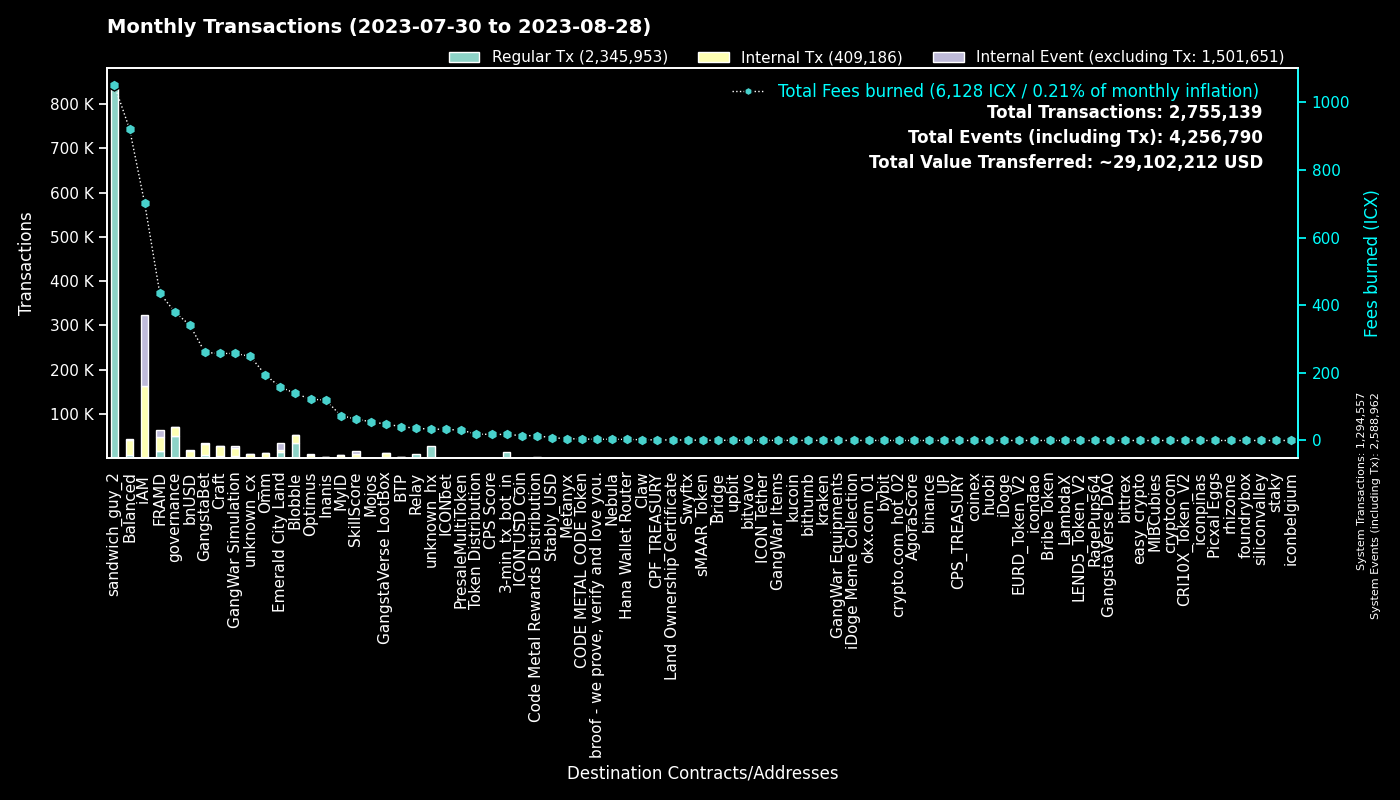

Data behind this chart, as committed beside it:
to, Fees burned, Regular Tx, to_def, Internal Tx, Internal Event (excluding Tx), group
0, 0.0, 1294374, System, 183, 1294405, System
hx515dff2d6210e74b0ad595aa02fe6d2ef042b0…, 1050, 840257, sandwich_guy_2, 0, 0, sandwich_guy_2
cx00000000000000000000000000000000000000…, 380.1, 50402, governance, 19180, 8, governance
cxf14dea1cff7ceb29a46e6d04533a08f84441e4…, 76.3, 17932, Blobble Stake Token, 18426, 3, Blobble
cx2aa9b28a657e3121b75d3d4fe65e569398645d…, 317.1, 16302, FRAMD Token, 18177, 1024, FRAMD
cxf2ca3b655a782f39227934d37ff3b77f9b1ebc…, 63.15, 15537, unknown_cx, 0, 0, Blobble
hx11de4e28be4845de3ea392fd8d758655bf766c…, 18, 14399, 3-min_tx_bot_in, 0, 0, 3-min_tx_bot_in
cxca5faa5a71d986a2e84dd7e6f5ff791d29901e…, 35.95, 8759, Relay_4, 0, 0, Relay
cx1125cae5b048ba57c9331e47e0220a3b91287f…, 114.1, 7754, Emerald City Land, 4168, 8625, Emerald City Land
cx4a2d109dac5032b439fdeecd81652ce0f96040…, 43.56, 6960, Emerald City Land, 94, 6982, Emerald City Land
cxe5c2c460364acc5f8c1d5ca925930043d8d9c9…, 25.17, 5361, GangstaBet Crown, 5626, 0, GangstaBet
cx5a0af85407c69945eb318d4ac18e9e84218416…, 257.5, 4378, GangWar Simulation, 19803, 2466, GangWar Simulation
cx9c4698411c6d9a780f605685153431dcda0460…, 25.14, 2463, Auction, 8010, 0, Craft
cxd17316e24ee40f2ef8ed6f3a497311db1b3520…, 48.39, 2080, GangstaVerse LootBox, 9262, 8, GangstaVerse LootBox
cxba62bb61baf8dd8b6a04633fe33806547785a0…, 62.32, 1999, MyID_3, 1945, 0, MyID
cx88fd7df7ddff82f7cc735c871dc519838cb235…, 341.1, 1867, bnUSD, 15305, 1079, bnUSD
cx10d59e8103ab44635190bd4139dbfd682fa2d0…, 46.63, 1737, balanced_rewards, 2177, 0, Balanced
cx7ecb16e4c143b95e01d05933c17cb986cfe618…, 142, 1670, CraftRewards, 10892, 143, Craft
cx28b2ec885b50c8a93da752f2d0467a67127a70…, 159.4, 1660, CROWN, 14619, 1112, GangstaBet
cx2609b924e33ef00b648a409245c7ea394c4678…, 274.9, 1634, balanced_sicx, 8369, 187, Balanced
cx14002628a4599380f391f708843044bc93dce2…, 701.3, 1304, iAM Div, 161188, 161620, iAM
cx2dc662031f3d62bcdba4f63e9bf827767c8475…, 63.37, 1233, SkillScore, 7405, 7905, SkillScore
cx694e8c9f1a05c8c3719f30d46b97697960e428…, 11.44, 1214, MyID_2, 1214, 0, MyID
cx66d4d90f5f113eba575bf793570135f9b10cec…, 86.75, 1183, balanced_loans, 3486, 279, Balanced
cx69bcdf1753472c1444188ec3f5188657e30c83…, 3.695, 1154, broof - we prove, verify and love you., 0, 0, broof - we prove, verify and love you.
hxb568381d35d3e7a6383200e8a0d30310af20b9…, 1.417, 1134, Swyftx, 0, 0, Swyftx
cx21e94c08c03daee80c25d8ee3ea22a20786ec2…, 169.5, 698, Balanced Router, 7553, 300, Balanced
cx2e6d0fc0eca04965d06038c8406093337f085f…, 89.81, 657, Craft, 3916, 107, Craft
cx30f18d26f45d990112a4cd4825c0b79af73aac…, 119.2, 645, Yetis, 12994, 13629, FRAMD
cx28497aef34ec44ad2be9249daddfbe34b54f30…, 10.85, 624, Balanced Bribe, 620, 0, Balanced
cxf61cd5a45dc9f91c15aa65831a30a90d59a096…, 82.78, 592, balanced_baln, 3453, 383, Balanced
cxa0af3165c08318e988cb30993b3048335b94af…, 27.68, 579, balanced_dex, 1798, 0, Balanced
cxe971c0a92c58db502e4a224efc6ba311eb1c17…, 115.2, 543, Inanis Treasury, 1185, 125, Inanis
cxe65f3286902be43e00a5013cb1dc300ec8e51f…, 131.1, 483, unknown_cx, 4661, 64, unknown_cx
cxaa99a164586883eed0322d62a31946dfa9491f…, 49.22, 465, optimus_rewards, 1333, 60, Optimus
cxcb455f26a2c01c686fa7f30e1e3661642dd53c…, 104.7, 434, omm_lending, 8773, 0, Omm
cx85954d0dae92b63bf5cba03a59ca4ffe687bad…, 2.927, 432, NebulaMultiToken, 589, 0, Nebula
cx203d9cd2a669be67177e997b8948ce2c35caff…, 76.27, 408, balanced_dividends, 4551, 117, Balanced
cx6139a27c15f1653471ffba0b4b88dc15de7e32…, 72.32, 388, gangstabet_token, 3907, 109, GangstaBet
hxa390d24fdcba68515b492ffc553192802706a1…, 0.4175, 334, bitvavo_hot, 0, 0, bitvavo
cx334db6519871cb2bfd154cec0905ced4ea142d…, 1.191, 320, unknown_cx, 0, 0, unknown_cx
cx1a29259a59f463a67bb2ef84398b30ca56b583…, 60.59, 298, omm_token, 2037, 221, Omm
cx43e2eec79eb76293c298f2b17aec06097be606…, 11.25, 287, balanced_staking, 715, 1, Balanced
cx7b1843b7ef5368a080ccf59c0a9d1bdec474f9…, 15.62, 274, optimus_dividends, 2774, 0, Optimus
cx44250a12074799e26fdeee75648ae47e2cc842…, 126.4, 270, balanced_governance, 14, 0, Balanced
cx5f981afd82275a76bcdbf4ad419c6286b565d0…, 36.9, 262, unknown_cx, 1419, 29, unknown_cx
cxd4736a1f685279ad5c26fd77ca92e4d6f47b63…, 0.655, 234, sMAAR_Token, 234, 0, sMAAR_Token
cx0ff8d1c6b8ce2085d1eb4e8d976cfef2622a14…, 0.9761, 233, Land Ownership Certificate, 232, 0, Land Ownership Certificate
cx9f4ab72f854d3ccdc59aa6f2c3e2215dd62e87…, 18.07, 203, CPS Score, 327, 14, CPS Score
hxbb984f278abd66ae2155edbd91f8c87ce98411…, 0.2513, 201, kucoin, 0, 0, kucoin
cx5b5a03cb525a1845d0af3a872d525b18a810ac…, 19.36, 180, btp-0x38.bsc-BTCB, 1130, 1, BTP
hx68646780e14ee9097085f7280ab137c3633b4b…, 0.2225, 178, kraken_hot, 0, 0, kraken
cx785d504f44b5d2c8dac04c5a1ecd75f18ee57d…, 13.11, 160, Finance Token, 488, 14, Optimus
cx384018e03aa8b739472c7a0645b70df97550e2…, 1.714, 155, GangstaBet, 143, 0, GangstaBet
cx841f29ec6ce98b527d49a275e87d427627f1af…, 17.97, 155, OMM Delegation, 0, 0, Omm
hx49b1556654e51f52d59a8222b4737ee7dccc6d…, 0.1888, 151, upbit_cold_02, 0, 0, upbit
hx133323c2e990994816b548a9e7eb080a5eac80…, 0.1825, 146, unknown_hx, 0, 0, unknown_hx
hx45ad1c2560c69e8b05fa7621a7e9d504cf3e71…, 0.1812, 145, unknown_hx, 0, 0, unknown_hx
cxae3034235540b924dfcc1b45836c293dcc82bf…, 14.51, 144, ICON USD Coin, 957, 13, ICON USD Coin
hx50e8e51177e5d291334be0b376a9c157e8cdf6…, 0.18, 144, unknown_hx, 0, 0, unknown_hx
... 3,286 more rows
